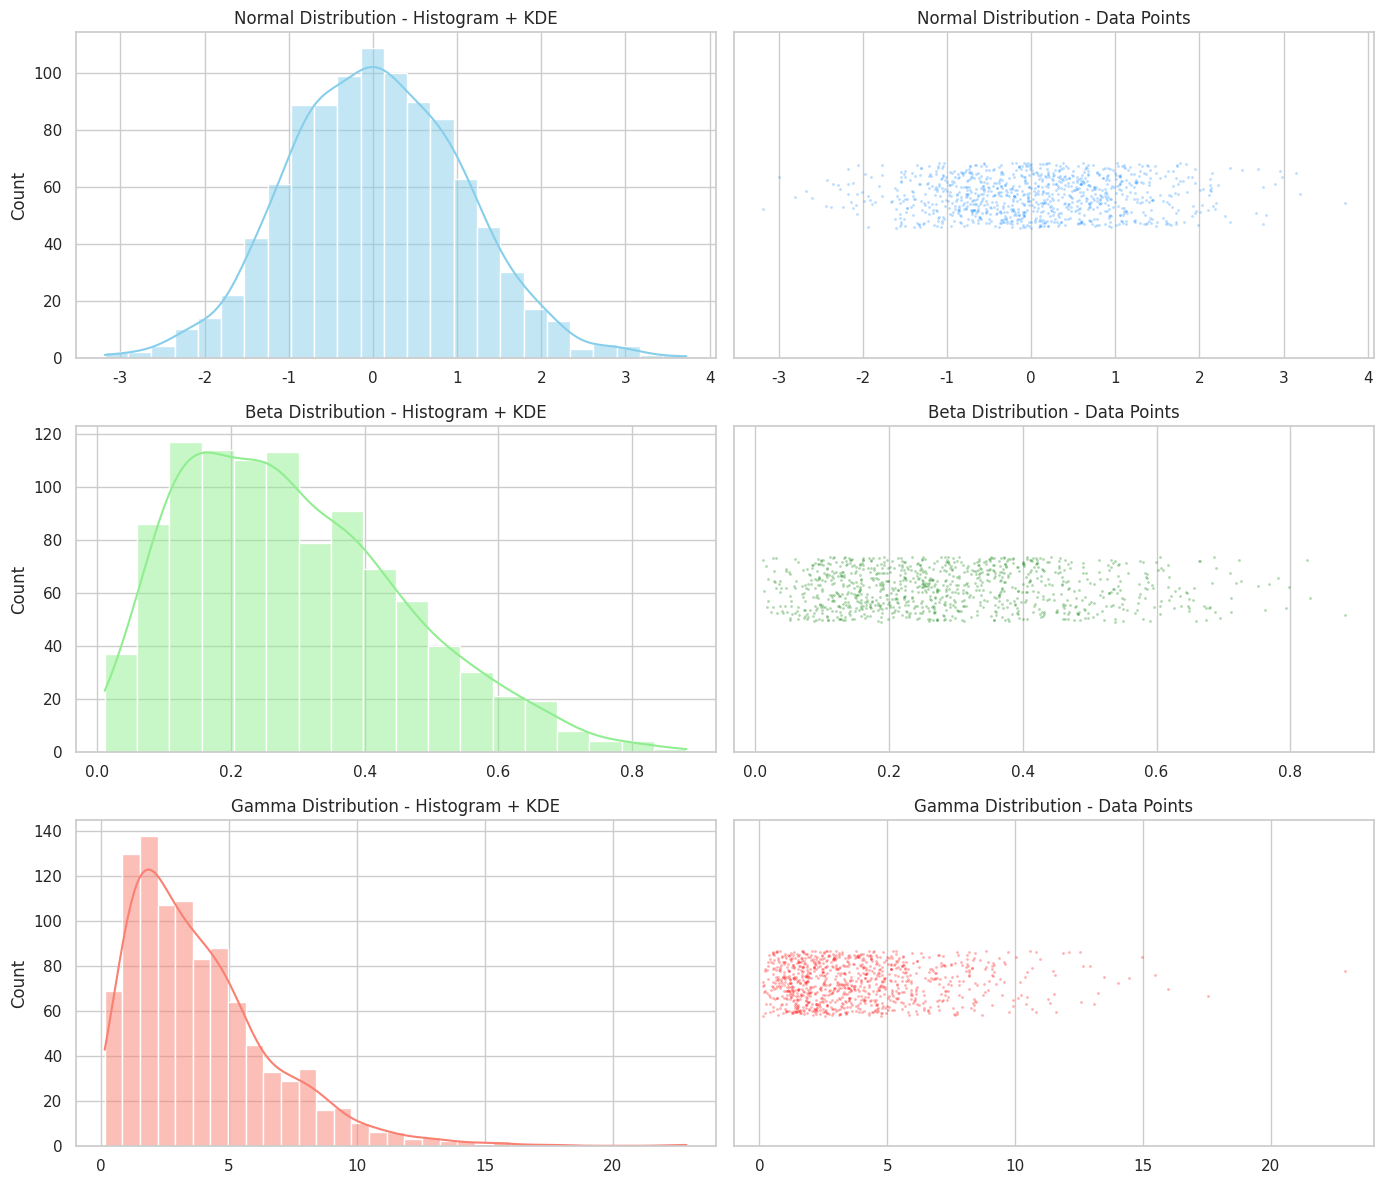

Source code (Python):
import numpy as np
import scipy.stats as stats
import matplotlib.pyplot as plt
import seaborn as sns

sns.set(style='whitegrid')
n = 1000

# Generate data
normal_data = np.array(stats.norm.rvs(loc=0, scale=1, size=n))
beta_data   = np.array(stats.beta.rvs(a=2, b=5, size=n))
gamma_data  = np.array(stats.gamma.rvs(a=2, scale=2, size=n))

# Create subplots
fig, axes = plt.subplots(3, 2, figsize=(14, 12))  # 3 rows, 2 columns

# 🔵 Normal
sns.histplot(data=normal_data, kde=True, ax=axes[0, 0], color="skyblue")
axes[0, 0].set_title("Normal Distribution - Histogram + KDE")
sns.stripplot(x=normal_data, ax=axes[0, 1], color="dodgerblue", size=2, alpha=0.3)
axes[0, 1].set_title("Normal Distribution - Data Points")

# 🟢 Beta
sns.histplot(data=beta_data, kde=True, ax=axes[1, 0], color="lightgreen")
axes[1, 0].set_title("Beta Distribution - Histogram + KDE")
sns.stripplot(x=beta_data, ax=axes[1, 1], color="green", size=2, alpha=0.3)
axes[1, 1].set_title("Beta Distribution - Data Points")

# 🔴 Gamma
sns.histplot(data=gamma_data, kde=True, ax=axes[2, 0], color="salmon")
axes[2, 0].set_title("Gamma Distribution - Histogram + KDE")
sns.stripplot(x=gamma_data, ax=axes[2, 1], color="red", size=2, alpha=0.3)
axes[2, 1].set_title("Gamma Distribution - Data Points")

plt.tight_layout()
plt.show()
